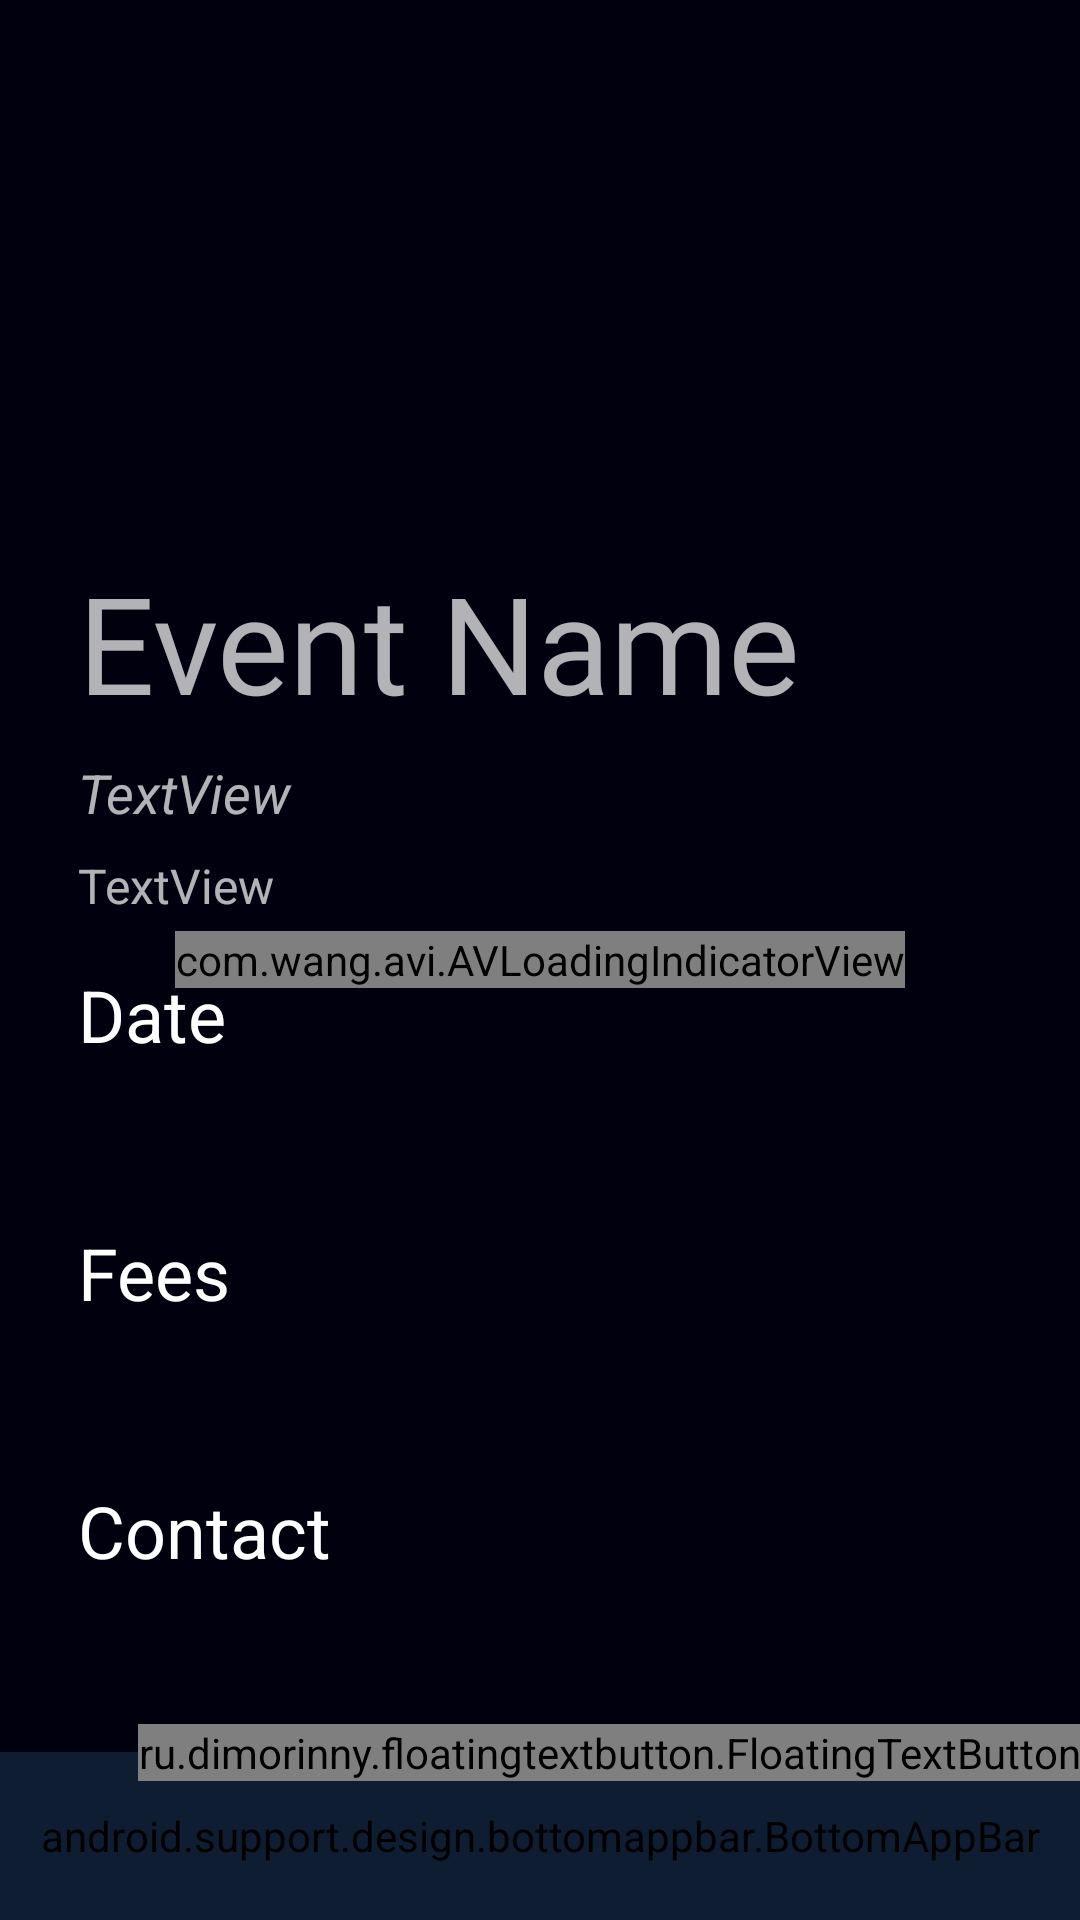

Here is an Android app screen rendered from its layout file. Give the layout XML and the strings, colors and styles it references.
<!-- AndroidManifest.xml: application theme Theme.Pulzion18 -->
<!-- res/layout/activity_workshop_details.xml -->
<?xml version="1.0" encoding="utf-8"?>
<android.support.design.widget.CoordinatorLayout xmlns:android="http://schemas.android.com/apk/res/android"
    xmlns:app="http://schemas.android.com/apk/res-auto"
    xmlns:tools="http://schemas.android.com/tools"
    android:layout_width="match_parent"
    android:layout_height="match_parent">

    <LinearLayout
        android:id="@+id/backdrop"
        style="@style/Widget.Shrine.Backdrop"
        android:layout_width="match_parent"
        android:layout_height="match_parent"
        android:gravity="center_horizontal"
        android:orientation="vertical"
        android:paddingTop="88dp"
        android:visibility="invisible">

        <include layout="@layout/pulzion_backdrop" />
    </LinearLayout>

    <com.wang.avi.AVLoadingIndicatorView
        android:id="@+id/indicator"
        style="@style/AVLoadingIndicatorView.Large"
        android:layout_width="wrap_content"
        android:layout_height="wrap_content"
        android:layout_gravity="center"
        android:visibility="visible"
        app:indicatorColor="@color/colorAccent"
        app:indicatorName="BallScaleRippleMultipleIndicator" />

    <android.support.v4.widget.NestedScrollView
        android:id="@+id/detail_view"
        android:layout_width="match_parent"
        android:layout_height="match_parent"
        android:layout_marginBottom="?actionBarSize"
        android:layout_marginLeft="10dp"
        android:layout_marginRight="10dp"
        android:fitsSystemWindows="true"
        app:layout_behavior="@string/appbar_scrolling_view_behavior"
        tools:context=".activities.EventDetails">


        <android.support.constraint.ConstraintLayout
            android:layout_width="match_parent"
            android:layout_height="match_parent"
            android:paddingEnd="@dimen/details_padding"
            android:paddingStart="@dimen/details_padding">

            <TextView
                android:id="@+id/contact"
                android:layout_width="match_parent"
                android:layout_height="wrap_content"
                android:layout_marginTop="16dp"
                android:autoLink="phone"
                android:text=""
                android:textSize="16sp"
                app:layout_constraintStart_toStartOf="parent"
                app:layout_constraintTop_toBottomOf="@+id/txt_contact" />

            <TextView
                android:id="@+id/txt_contact"
                android:layout_width="match_parent"
                android:layout_height="wrap_content"
                android:layout_marginTop="16dp"
                android:text="@string/contact"
                android:textAppearance="@style/Base.TextAppearance.AppCompat.Headline"
                app:layout_constraintStart_toStartOf="parent"
                app:layout_constraintTop_toBottomOf="@+id/fees" />

            <TextView
                android:id="@+id/txt_fees"
                android:layout_width="match_parent"
                android:layout_height="wrap_content"
                android:layout_marginTop="16dp"
                android:text="@string/fees"
                android:textAppearance="@style/Base.TextAppearance.AppCompat.Headline"
                app:layout_constraintStart_toStartOf="parent"
                app:layout_constraintTop_toBottomOf="@+id/date" />

            <TextView
                android:id="@+id/txt_date"
                android:layout_width="match_parent"
                android:layout_height="wrap_content"
                android:layout_marginTop="16dp"
                android:text="@string/date"
                android:textAppearance="@style/Base.TextAppearance.AppCompat.Headline"
                app:layout_constraintStart_toStartOf="parent"
                app:layout_constraintTop_toBottomOf="@+id/description" />

            <ImageView
                android:id="@+id/event_logo"
                android:layout_width="match_parent"
                android:layout_height="184dp"
                android:scaleType="fitCenter"
                android:transitionName="eventLogo"
                app:layout_constraintEnd_toEndOf="parent"
                app:layout_constraintStart_toStartOf="parent"
                app:layout_constraintTop_toTopOf="parent" />

            <TextView
                android:id="@+id/event_title"
                android:layout_width="match_parent"
                android:layout_height="wrap_content"
                android:fontFamily="@font/philosopher"
                android:text="@string/event_name"
                android:textAppearance="@style/Base.TextAppearance.AppCompat.Display2"
                app:layout_constraintStart_toStartOf="parent"
                app:layout_constraintTop_toBottomOf="@+id/event_logo" />

            <TextView
                android:id="@+id/tagline"
                android:layout_width="match_parent"
                android:layout_height="wrap_content"
                android:layout_marginTop="8dp"
                android:text="TextView"
                android:textSize="18sp"
                android:textStyle="italic"
                app:layout_constraintStart_toStartOf="parent"
                app:layout_constraintTop_toBottomOf="@+id/event_title" />

            <TextView
                android:id="@+id/description"
                android:layout_width="match_parent"
                android:layout_height="wrap_content"
                android:layout_marginTop="8dp"
                android:text="TextView"
                android:textSize="16sp"
                app:layout_constraintEnd_toEndOf="parent"
                app:layout_constraintStart_toStartOf="parent"
                app:layout_constraintTop_toBottomOf="@+id/tagline" />

            <TextView
                android:id="@+id/fees"
                android:layout_width="match_parent"
                android:layout_height="wrap_content"
                android:layout_marginTop="16dp"
                android:text=""
                android:textSize="16sp"
                app:layout_constraintStart_toStartOf="parent"
                app:layout_constraintTop_toBottomOf="@+id/txt_fees" />

            <TextView
                android:id="@+id/date"
                android:layout_width="match_parent"
                android:layout_height="wrap_content"
                android:layout_marginTop="16dp"
                android:text=""
                android:textSize="16sp"
                app:layout_constraintStart_toStartOf="parent"
                app:layout_constraintTop_toBottomOf="@+id/txt_date" />
        </android.support.constraint.ConstraintLayout>
    </android.support.v4.widget.NestedScrollView>

    <android.support.design.bottomappbar.BottomAppBar
        android:id="@+id/bar"
        style="@style/Widget.MaterialComponents.BottomAppBar.Colored"
        android:layout_width="match_parent"
        android:layout_height="?actionBarSize"
        android:layout_gravity="bottom"
        android:backgroundTint="@color/colorPrimary"
        android:elevation="8dp"
        app:fabAttached="false"
        app:navigationIcon="@drawable/ic_menu" />

    <ru.dimorinny.floatingtextbutton.FloatingTextButton
        android:id="@+id/register"
        android:layout_width="wrap_content"
        android:layout_height="wrap_content"
        android:elevation="8dp"
        app:floating_background_color="@color/colorAccent"
        app:floating_left_icon="@drawable/ic_register"
        app:floating_title="Register Now"
        app:floating_title_color="@android:color/white"
        app:layout_anchor="@id/bar"
        app:layout_anchorGravity="end" />
</android.support.design.widget.CoordinatorLayout>
<!-- res/layout/pulzion_backdrop.xml (included above) -->
<?xml version="1.0" encoding="utf-8"?>
<merge xmlns:android="http://schemas.android.com/apk/res/android">

    <android.support.design.button.MaterialButton
        android:id="@+id/btn_sponsors"
        style="@style/Widget.Shrine.Button.TextButton"
        android:layout_width="wrap_content"
        android:layout_height="wrap_content"
        android:text="@string/sponsors" />

    <android.support.design.button.MaterialButton
        android:id="@+id/btn_events"
        style="@style/Widget.Shrine.Button.TextButton"
        android:layout_width="wrap_content"
        android:layout_height="wrap_content"
        android:text="@string/events" />

    <android.support.design.button.MaterialButton
        android:id="@+id/btn_workshops"
        style="@style/Widget.Shrine.Button.TextButton"
        android:layout_width="wrap_content"
        android:layout_height="wrap_content"
        android:text="@string/workshops" />

    <View
        android:id="@+id/line_login"
        android:layout_width="56dp"
        android:layout_height="1dp"
        android:layout_margin="16dp"
        android:background="?android:attr/textColorPrimary" />

    <android.support.design.button.MaterialButton
        android:id="@+id/btn_about"
        style="@style/Widget.Shrine.Button.TextButton"
        android:layout_width="wrap_content"
        android:layout_height="wrap_content"
        android:text="@string/about_us" />
</merge>
<!-- resources referenced by this layout -->
<resources>
  <color name="colorAccent">@color/cyan</color>
  <color name="colorPrimary">#0E1D32</color>
  <dimen name="details_padding">16dp</dimen>
  <!-- drawable ic_menu (drawable) -->
  <vector xmlns:android="http://schemas.android.com/apk/res/android"
      android:width="24dp"
      android:height="24dp"
      android:viewportHeight="512"
      android:viewportWidth="512">
      <path
          android:fillColor="@color/cyan"
          android:pathData="M479.18,91.897H32.821C14.69,91.897 0,77.207 0,59.077s14.69,-32.821 32.821,-32.821H479.18c18.13,0 32.82,14.69 32.82,32.821S497.31,91.897 479.18,91.897z" />
      <path
          android:fillColor="@color/cyan"
          android:pathData="M295.385,288.821H32.821C14.69,288.821 0,274.13 0,256s14.69,-32.821 32.821,-32.821h262.564c18.13,0 32.821,14.69 32.821,32.821S313.515,288.821 295.385,288.821z" />
      <path
          android:fillColor="@color/dark_terra_cotta"
          android:pathData="M479.18,288.821h-52.513c-18.13,0 -32.821,-14.69 -32.821,-32.821s14.69,-32.821 32.821,-32.821h52.513c18.13,0 32.82,14.69 32.82,32.821S497.31,288.821 479.18,288.821z" />
      <path
          android:fillColor="@color/cyan"
          android:pathData="M479.18,485.744H32.821C14.69,485.744 0,471.053 0,452.923c0,-18.13 14.69,-32.821 32.821,-32.821H479.18c18.13,0 32.82,14.69 32.82,32.821C512,471.053 497.31,485.744 479.18,485.744z" />
  </vector>
  <string name="about_us">About Us</string>
  <string name="contact">Contact</string>
  <string name="date">Date</string>
  <string name="event_name">Event Name</string>
  <string name="events">Events</string>
  <string name="fees">Fees</string>
  <string name="sponsors">Sponsors</string>
  <string name="workshops">Workshops</string>
  <style name="Widget.Shrine.Backdrop" parent="">
          <item name="android:background">?attr/colorPrimary</item>
      </style>
  <style name="Widget.Shrine.Button.TextButton" parent="Widget.MaterialComponents.Button.TextButton">
          <item name="android:fontFamily">@font/equinox</item>
          <item name="android:textSize">16sp</item>
          <item name="android:textColor">?android:attr/textColorPrimary</item>
      </style>
  <style name="Theme.Pulzion18" parent="Theme.AppCompat.NoActionBar">
          
          <item name="colorPrimary">@color/colorPrimary</item>
          <item name="colorPrimaryDark">@color/colorPrimaryDark</item>
          <item name="colorAccent">@color/colorAccent</item>
          <item name="android:windowBackground">@color/colorPrimaryDark</item>
          <item name="android:windowContentOverlay">@null</item>
          <item name="android:windowDrawsSystemBarBackgrounds" tools:targetApi="21">true</item>
          <item name="android:windowActivityTransitions">true</item>
          <item name="android:textColorPrimary">@android:color/white</item>
      </style>
  <color name="cyan">#01BAEF</color>
  <color name="dark_terra_cotta">#D1495B</color>
  <color name="colorPrimaryDark">#00000f</color>
</resources>
